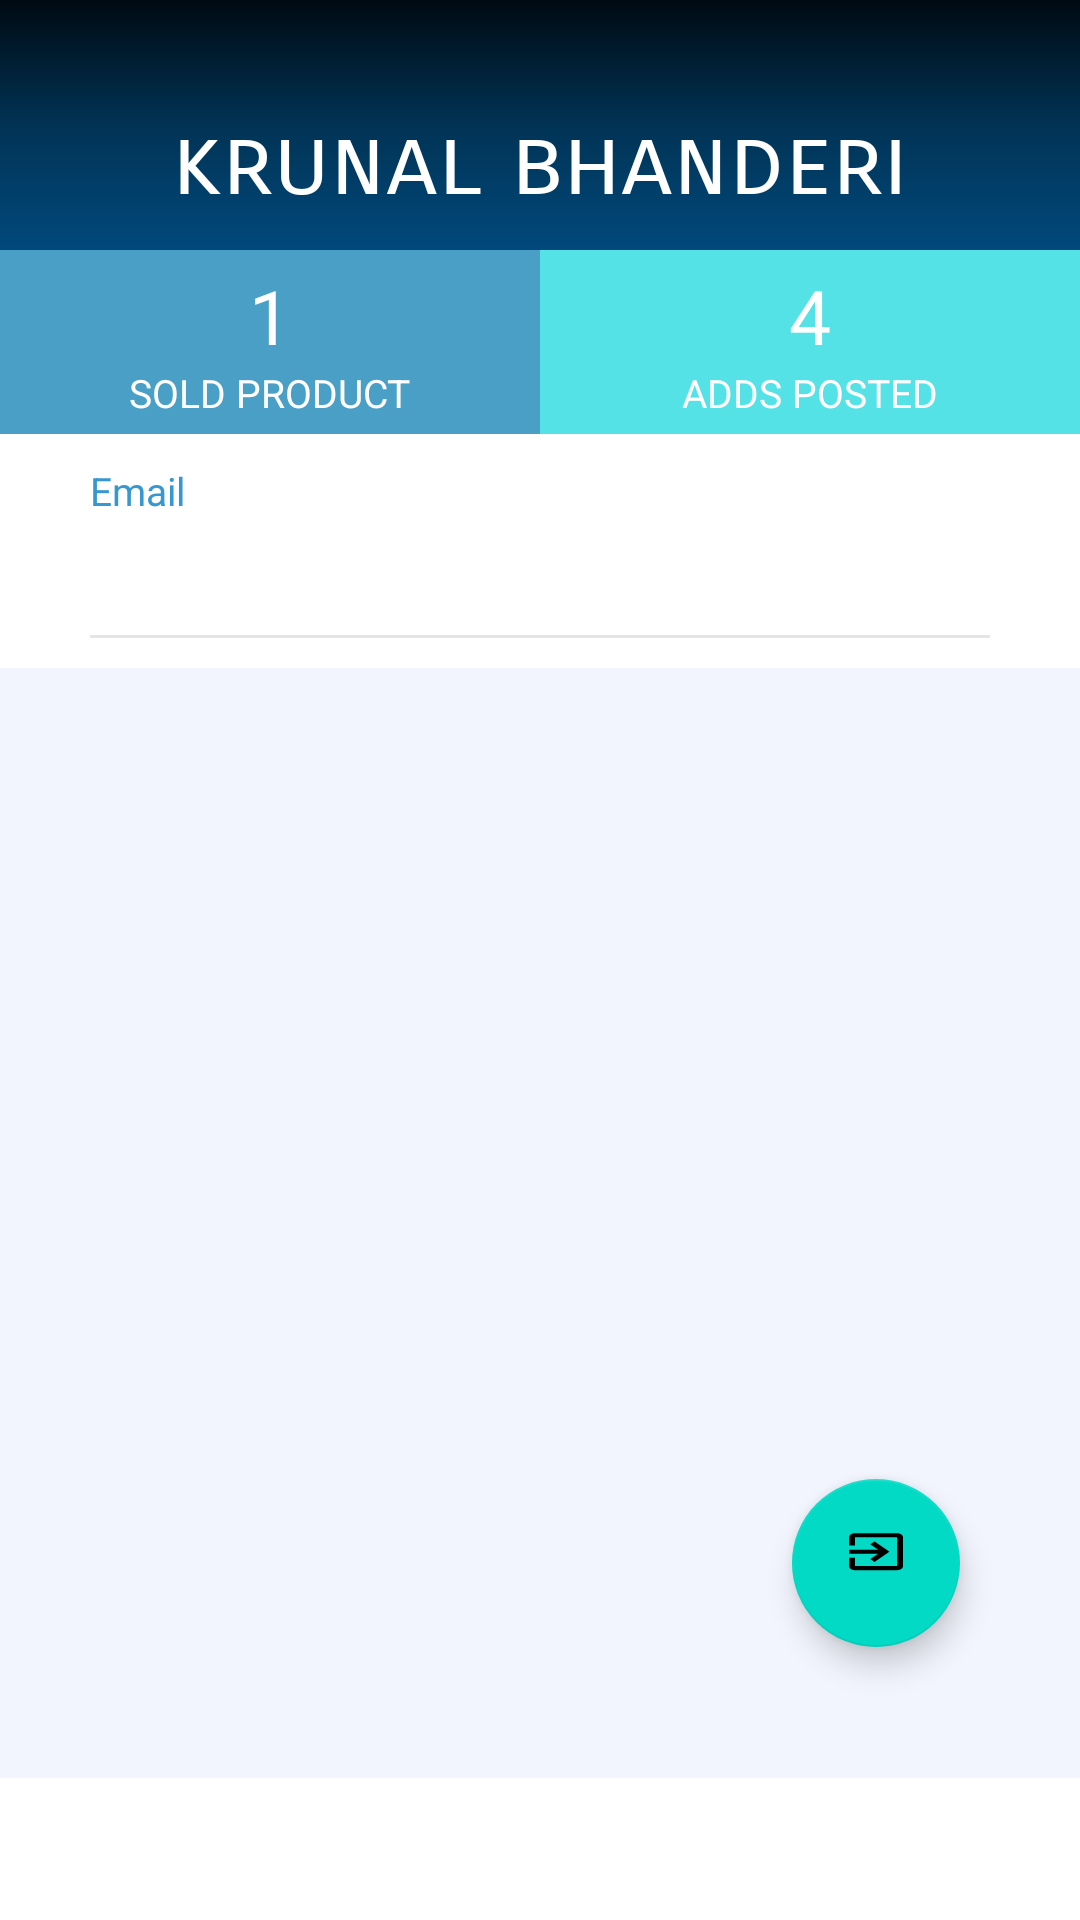

This screen was rendered from an Android layout file. Write that file and the resources it references.
<!-- AndroidManifest.xml: application theme MyMaterialTheme -->
<!-- res/layout/fragment_profile_fragment.xml -->
<?xml version="1.0" encoding="utf-8"?>
<LinearLayout xmlns:android="http://schemas.android.com/apk/res/android"
    android:layout_width="match_parent"
    android:layout_height="match_parent"
    android:background="@color/white"
    xmlns:tools="http://schemas.android.com/tools"
    xmlns:app="http://schemas.android.com/apk/res-auto"
   android:orientation="vertical"
    >

    <RelativeLayout
        android:id="@+id/rl_user"
        android:layout_width="match_parent"
        android:background="@drawable/gradient"
        android:paddingBottom="10dp"
        android:layout_height="wrap_content">


        <RelativeLayout
            android:id="@+id/img_user"
            android:layout_centerHorizontal="true"
            android:layout_width="wrap_content"
            android:layout_height="wrap_content"
            android:layout_marginTop="20dp"
            android:background="@drawable/circle_profile"
            >

        </RelativeLayout>

        <TextView
            android:id="@+id/name"
            android:layout_width="wrap_content"
            android:layout_height="wrap_content"
            android:layout_below="@+id/img_user"
            android:text="krunal bhanderi"
            android:textSize="32sp"
            android:textColor="#ffffff"
            android:fontFamily="sans-serif-smallcaps"
            android:layout_marginTop="15dp"
            android:layout_centerHorizontal="true"/>


    </RelativeLayout>

    <LinearLayout
        android:id="@+id/linlay1"
        android:orientation="horizontal"
        android:layout_width="match_parent"
        android:layout_below="@+id/rl_user"
        android:layout_height="wrap_content">
        <RelativeLayout
            android:gravity="center"
            android:background="#4a9fc7"
            android:layout_width="match_parent"
            android:layout_gravity="center"
            android:layout_weight="1"
            android:paddingTop="5dp"
            android:paddingBottom="5dp"
            android:layout_height="wrap_content">

            <LinearLayout
                android:gravity="center_horizontal"
                android:orientation="vertical"
                android:layout_width="wrap_content"
                android:layout_height="wrap_content">
                <TextView
                    android:id="@+id/sold_product"
                    android:layout_width="wrap_content"
                    android:layout_height="wrap_content"
                    android:text="1"
                    android:inputType="numberDecimal"
                    android:textSize="25sp"
                    android:textColor="#ffffff"
                    android:fontFamily="sans-serif"
                    />
                <TextView
                    android:layout_width="wrap_content"
                    android:layout_height="wrap_content"
                    android:text="Sold Product"
                    android:textSize="13sp"
                    android:textAllCaps="true"
                    android:textColor="#ffffff"
                    android:fontFamily="sans-serif"
                    />
            </LinearLayout>

        </RelativeLayout>

        <RelativeLayout
            android:gravity="center"
            android:background="#55e2e6"
            android:layout_width="match_parent"
            android:layout_gravity="center"
            android:layout_weight="1"
            android:paddingTop="5dp"
            android:paddingBottom="5dp"
            android:layout_height="wrap_content">

            <LinearLayout
                android:gravity="center_horizontal"
                android:orientation="vertical"
                android:layout_width="wrap_content"
                android:layout_height="wrap_content">
                <TextView
                    android:id="@+id/total_product"

                    android:layout_width="wrap_content"
                    android:layout_height="wrap_content"
                    android:text="4"
                    android:textSize="25sp"
                    android:textColor="#ffffff"
                    android:fontFamily="sans-serif"
                    />
                <TextView
                    android:layout_width="wrap_content"
                    android:layout_height="wrap_content"
                    android:text="ADDS POSTED"
                    android:textAllCaps="true"
                    android:textSize="13sp"
                    android:textColor="#ffffff"
                    android:fontFamily="sans-serif"
                    />
            </LinearLayout>

        </RelativeLayout>

    </LinearLayout>
    <ScrollView
        android:id="@+id/scroll"
        android:background="@color/white"
        android:layout_below="@+id/linlay1"
        android:layout_width="wrap_content"
        android:layout_height="wrap_content">


        <RelativeLayout
            android:layout_width="match_parent"
            android:layout_height="match_parent">

            <LinearLayout
                android:layout_width="match_parent"
                android:layout_height="wrap_content"
                android:layout_centerInParent="true"
                android:layout_marginLeft="30dp"
                android:layout_marginRight="30dp"
                android:layout_marginTop="20dp"
                android:orientation="vertical">

                <LinearLayout
                    android:layout_width="match_parent"
                    android:layout_height="wrap_content"
                    android:orientation="vertical">

                    <TextView
                        android:layout_width="wrap_content"
                        android:layout_height="wrap_content"
                        android:text="Email"
                        android:textColor="#3797CF"
                        android:textSize="13sp" />

                    <TextView
                        android:id="@+id/email"

                        android:layout_width="wrap_content"
                        android:layout_height="wrap_content"
                        android:fontFamily="sans-serif-light"

                        android:textColor="#000000"
                        android:textSize="18sp" />

                    <View
                        android:layout_width="match_parent"
                        android:layout_height="1dp"
                        android:layout_marginTop="15dp"
                        android:background="#E5E5E5" />

                </LinearLayout>




            </LinearLayout>

        </RelativeLayout>
    </ScrollView>

    <ScrollView
        android:layout_width="match_parent"
        android:layout_below="@+id/scroll"

        android:layout_height="370dp">

    <LinearLayout
        android:layout_width="match_parent"
        android:layout_height="match_parent"
        android:orientation="vertical">

    <androidx.recyclerview.widget.RecyclerView
        android:id="@+id/recyclerViewProfile"
        android:layout_width="match_parent"
        android:layout_height="370dp"
        android:background="#F2F5FE"/>


        <com.google.android.material.floatingactionbutton.FloatingActionButton
            android:id="@+id/logout"
           android:layout_marginTop="-100dp"
            android:layout_marginRight="40dp"
            android:layout_width="wrap_content"
            android:layout_height="wrap_content"
            android:layout_gravity="end|bottom"
            android:contentDescription=""


            android:src="@drawable/ic_baseline_exit_to_app_24"

            android:background="#374D63"


            />
    </LinearLayout>

    </ScrollView>

</LinearLayout>
<!-- resources referenced by this layout -->
<resources>
  <!-- drawable gradient (drawable) -->
  <?xml version="1.0" encoding="UTF-8"?>
  <shape xmlns:android="http://schemas.android.com/apk/res/android" android:shape="rectangle" >
  
      <gradient
          android:angle="90"
          android:centerColor="#013355"
          android:startColor="#01497C"
          android:endColor="#000A12"
          android:type="linear" />
  
      <corners
          android:radius="0dp"/>
  
  </shape>
  <!-- drawable ic_baseline_exit_to_app_24 (drawable) -->
  <vector android:height="64dp" android:tint="#FFFFFF"
      android:viewportHeight="35" android:viewportWidth="24"
      android:width="64dp" xmlns:android="http://schemas.android.com/apk/res/android">
      <path android:fillColor="@android:color/white" android:pathData="M10.09,15.59L11.5,17l5,-5 -5,-5 -1.41,1.41L12.67,11H3v2h9.67l-2.58,2.59zM19,3H5c-1.11,0 -2,0.9 -2,2v4h2V5h14v14H5v-4H3v4c0,1.1 0.89,2 2,2h14c1.1,0 2,-0.9 2,-2V5c0,-1.1 -0.9,-2 -2,-2z"/>
  </vector>
  <style name="MyMaterialTheme" parent="Theme.MaterialComponents.Light.NoActionBar">
          
          <item name="colorPrimaryDark">@color/colorPrimaryDark</item>
          <item name="colorAccent">@color/colorAccent</item>
          <item name="textAppearanceButton">@style/AppTextAppearance.Button</item>
  
  
          <item name="colorPrimary">@color/purple_500</item>
          <item name="colorPrimaryVariant">@color/purple_700</item>
          <item name="colorOnPrimary">@color/white</item>
          
          <item name="colorSecondary">@color/teal_200</item>
          <item name="colorSecondaryVariant">@color/teal_700</item>
          <item name="colorOnSecondary">@color/black</item>
          
          <item name="android:statusBarColor" tools:targetApi="l">?attr/colorPrimaryVariant</item>
  
      </style>
  <style name="AppTextAppearance.Button" parent="TextAppearance.MaterialComponents.Button">
          <item name="android:textAllCaps">true</item>
      </style>
  <!-- not gathered from this repository: default colours our renderer supplied (Android Studio template values) -->
  <color name="purple_500">#FF6200EE</color>
  <color name="purple_700">#FF3700B3</color>
  <color name="teal_200">#FF03DAC5</color>
  <color name="teal_700">#FF018786</color>
  <color name="black">#FF000000</color>
  <color name="white">#FFFFFFFF</color>
  <color name="colorPrimaryDark">#FF3700B3</color>
  <color name="colorAccent">#FF03DAC5</color>
</resources>
